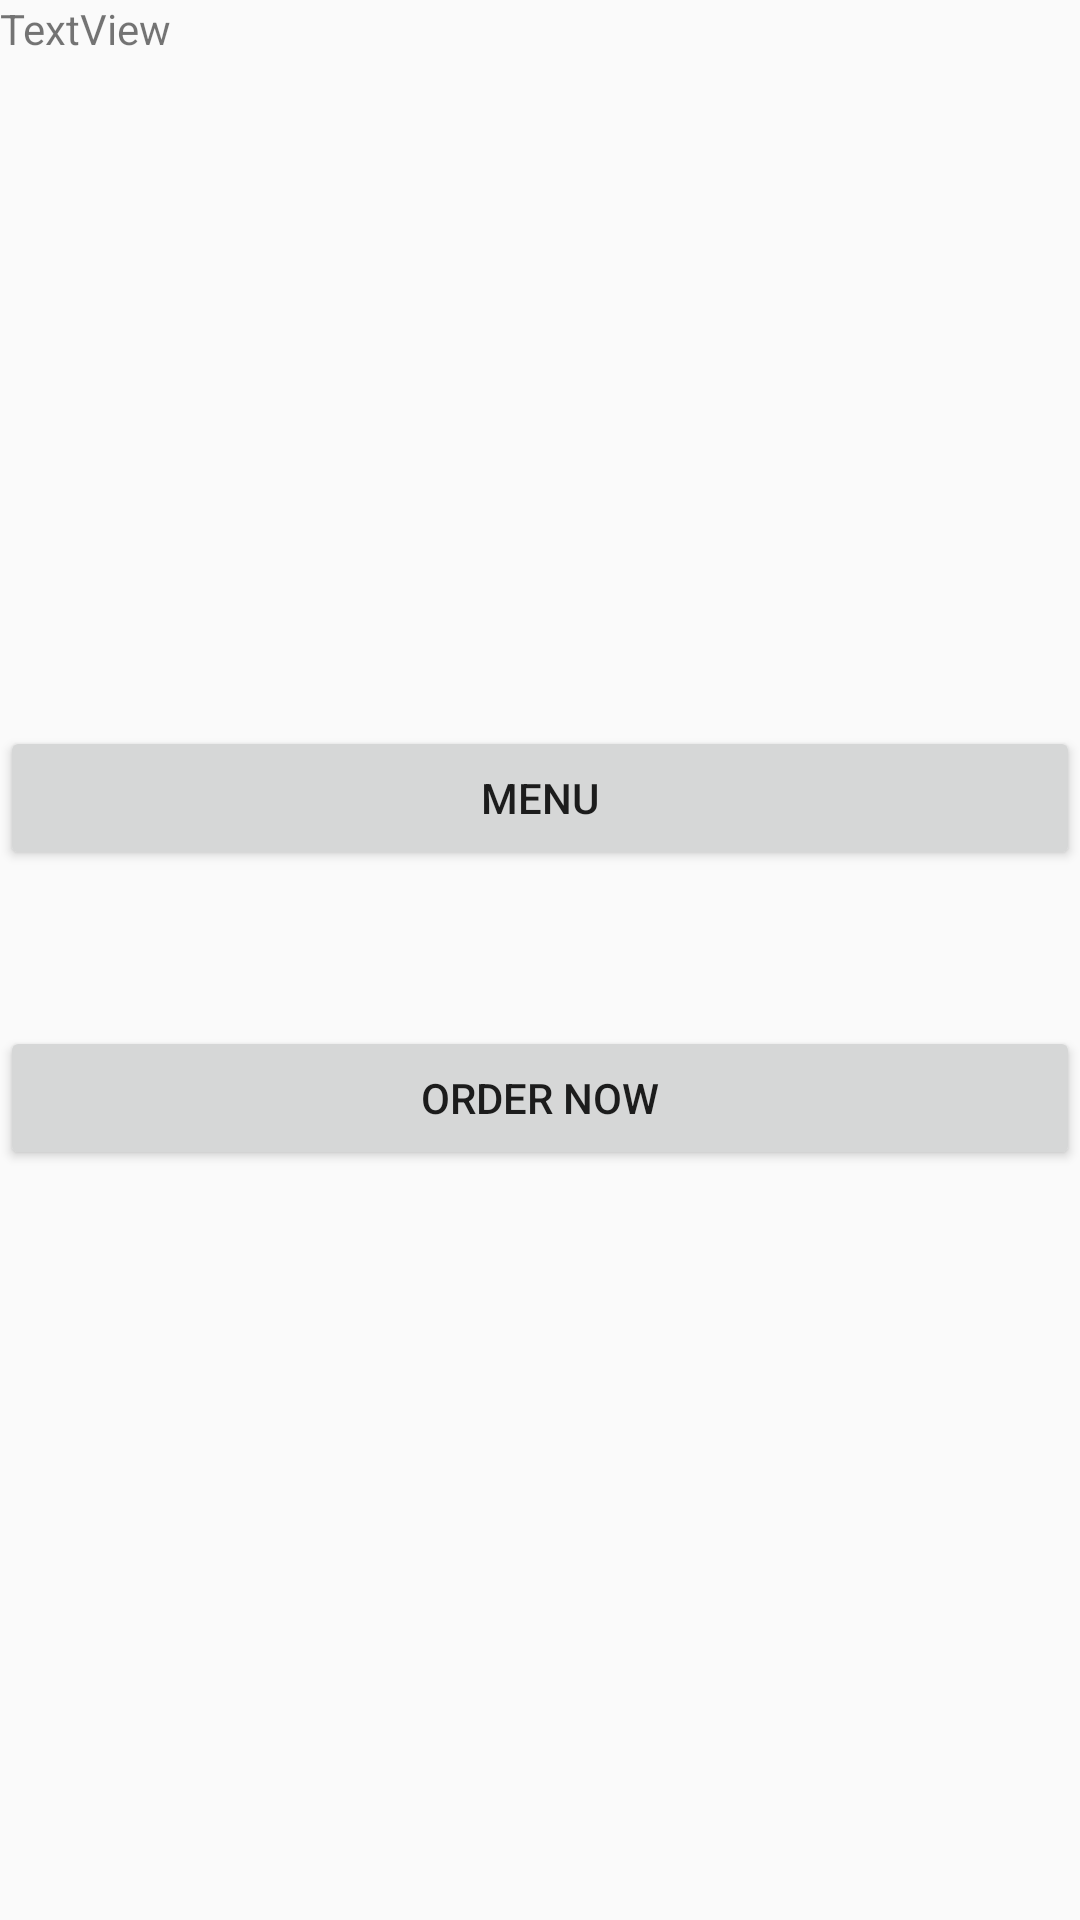

The Android layout XML behind this screen, and the referenced resources:
<!-- AndroidManifest.xml: application theme AppTheme -->
<!-- res/layout/activity_foodorder.xml -->
<?xml version="1.0" encoding="utf-8"?>

<RelativeLayout xmlns:android="http://schemas.android.com/apk/res/android"
    xmlns:tools="http://schemas.android.com/tools"
    android:layout_width="match_parent"
    android:layout_height="match_parent"
    tools:context=".foodorder">

    <Button
        android:id="@+id/button21"
        android:layout_width="match_parent"
        android:layout_height="wrap_content"
        android:layout_alignParentBottom="true"
        android:layout_marginBottom="350dp"
        android:text="@string/menu"
        tools:layout_editor_absoluteX="191dp"
        tools:layout_editor_absoluteY="363dp" />

    <Button
        android:id="@+id/button22"
        android:layout_width="match_parent"
        android:layout_height="wrap_content"
        android:layout_alignParentBottom="true"
        android:layout_marginBottom="250dp"
        android:text="@string/order_now" />

    <TextView
        android:id="@+id/textView10"
        android:layout_width="match_parent"
        android:layout_height="wrap_content"
        android:layout_alignParentTop="true"
        android:layout_alignParentBottom="true"
        android:layout_marginTop="0dp"
        android:layout_marginBottom="450dp"
        android:text="@string/textview" />
</RelativeLayout>
<!-- resources referenced by this layout -->
<resources>
  <string name="menu">MENU</string>
  <string name="order_now">ORDER NOW</string>
  <string name="textview">TextView</string>
  <style name="AppTheme" parent="Theme.AppCompat.Light.NoActionBar">
          
          <item name="colorPrimary">@color/colorPrimary</item>
          <item name="colorPrimaryDark">@color/colorprimarydark</item>
          <item name="colorAccent">@color/colorAccent</item>
      </style>
  <color name="colorPrimary">#008577</color>
  <color name="colorprimarydark">#00574B</color>
  <color name="colorAccent">#D81B60</color>
</resources>
